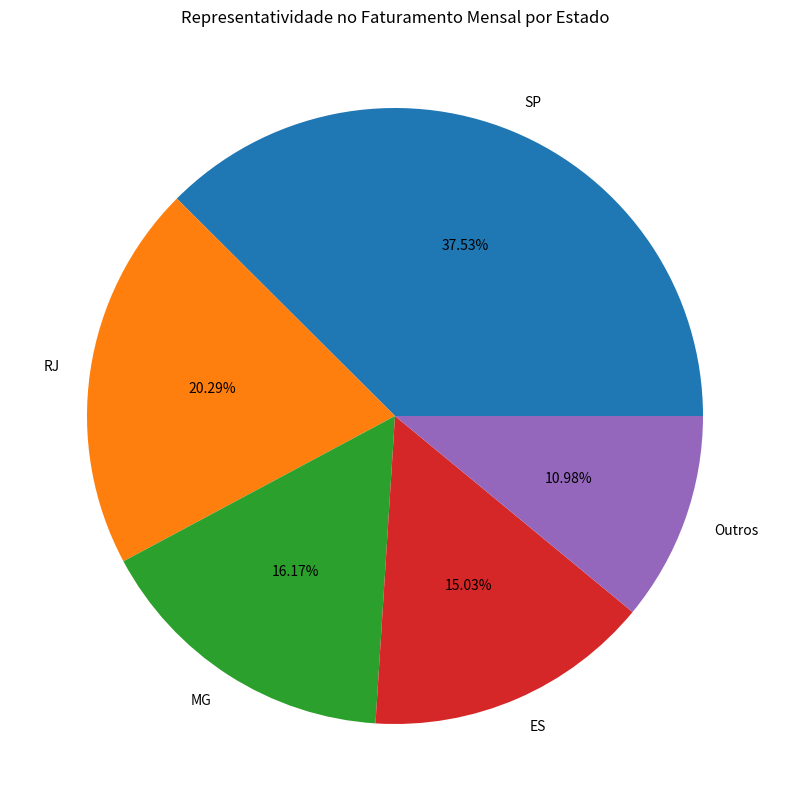

Source code (Python):
"""

[redacted]
Data: 31/08/2024

4) Dado o valor de faturamento mensal de uma distribuidora, detalhado por estado:
• SP    : R$67.836,43
• RJ    : R$36.678,66
• MG    : R$29.229,88
• ES    : R$27.165,48
• Outros: R$19.849,53

Escreva um programa na linguagem que desejar onde calcule o percentual de representação 
que cada estado teve dentro do valor total mensal da distribuidora.  

"""

# Importa a biblioteca pra lidar com valores reais
from decimal import Decimal

# Verifica se consegue usar o matplotlib
try:
    # Verifica se consegue importar o matplotlib
    import matplotlib.pyplot as plt

    # Função para mostrar a representatividade estadual em um gráfico 
    def print_representatividade_estadual(rep_est):
        estados = rep_est.keys()
        percentual = rep_est.values()
        plt.figure(figsize=(10,10))
        plt.title("Representatividade no Faturamento Mensal por Estado")
        plt.pie(
            x=percentual,
            labels=estados,
            autopct='%1.2f%%')
        plt.show()
except:
    # Função para mostrar a representatividade estadual no terminal
    def print_representatividade_estadual(rep_est):
        print("Representatividade no Faturamento Mensal por Estado\n")
        for estado,percentual in rep_est.items():
            print(f"- {estado}: {percentual:.2f}%")


# Função para calcular a representatividade estadual no faturamento mensal (recebe um dicionário)
def calcula_percentual_representatividade_faturamento_mensal(faturamento_mensal):
    # Calcula o faturamento mensal total
    faturamento_total = sum(faturamento_mensal.values())
    # Dicionário para salvar a representatividade de cada estado
    representatividade_estadual = {}
    # Determina a representatividade de cada estado
    for estado,valor in faturamento_mensal.items():
        percent_estado = (valor / faturamento_total) * 100
        representatividade_estadual[estado] = percent_estado
    # Retorna a repreentatividade de cada estado
    return representatividade_estadual

# Organiza os dados do mês em um dicionário
faturamento_mensal_agosto = {
    "SP": Decimal('67836.43'),
    "RJ": Decimal('36678.66'),
    "MG": Decimal('29229.88'),
    "ES": Decimal('27165.48'),
    "Outros": Decimal('19849.53') 
}

# Determina a representatividade estadual
rep_est_ago = calcula_percentual_representatividade_faturamento_mensal(faturamento_mensal_agosto)
# Apresenta ao usuário a representativida estadual
print_representatividade_estadual(rep_est_ago)

